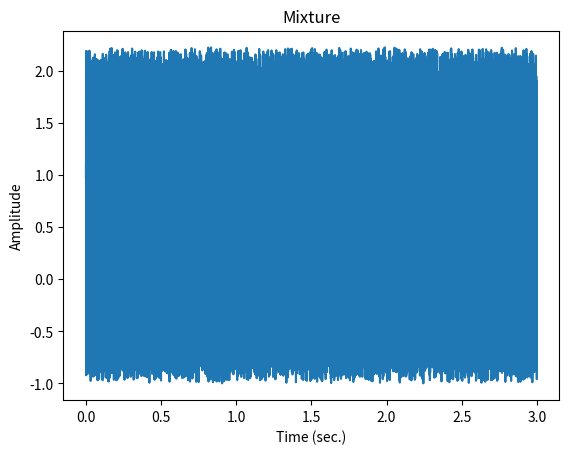

Python code for this plot:
# SN 比を指定した信号の混合（実装）: SN比を任意の値に設定できるようにホワイトノイズの振幅を調整する関数を実装せよ．元信号と所望のSN比を入力として受け取り，ホワイトノイズを重畳した信号を出力すること．

import matplotlib.pyplot as plt
import numpy as np


# 確認用．06.pyで作成
def calculate_snr(s, x):
    """Calculate signal to noise ratio (SNR)

    Parameters
    ----------
    s : array-like
        Signal
    x : array-like
        Noise signal

    Returns
    -------
    snr : float
        Signal to noise ratio (SNR)
    """

    pow_s = np.sum(s**2)
    pow_x = np.sum(x**2)

    return 10 * np.log10(pow_s / pow_x)


def calculate_amplitude_from_snr(s, x, snr):
    """Calculate signal to noise ratio (SNR)

    Parameters
    ----------
    s : array-like
        Signal
    x : array-like
        Noise signal
    snr: float
        所望のSN比 (入力SNRとも呼ぶ)

    Returns
    -------
    coef : float
        coefficient
    """

    # メモ: SNR = 10 * np.log10(pow_s / (pow_x * coef**2))
    pow_s = np.sum(s**2)
    pow_x = np.sum(x**2)

    coef = np.sqrt(pow_s / pow_x / 10 ** (snr / 10))
    return coef


def add_white_noise_with_snr(s, snr):
    white_noise = np.random.rand(len(s))  # sと同じサイズのホワイトノイズ
    coef = calculate_amplitude_from_snr(s, white_noise, snr)

    return s + coef * white_noise


def main():
    amp = 1  # amplitude of sine wave
    freq = 440  # frequency of sine wave (Hz)
    fs = 16000  # sampling frequency (Hz)
    sig_len = 3  # signal length (sec.)

    snr = 0  # 所望のSNR

    t = np.arange(fs * sig_len) / fs  # time
    sin_wave = amp * np.sin(2 * np.pi * freq * t)  # Asin(2πft)

    mixture = add_white_noise_with_snr(sin_wave, snr)

    # plot
    plt.title("Mixture")
    plt.plot(t, mixture, label="Mixture")
    plt.ylabel("Amplitude")
    plt.xlabel("Time (sec.)")
    plt.show()

    # 確認方法 (SNRを計算する)
    # white_noise = mixture - sin_wave  # 足し合わされたホワイトノイズ
    # print(f"SNR: {calculate_snr(sin_wave, white_noise)} (dB)")


if __name__ == "__main__":
    main()
